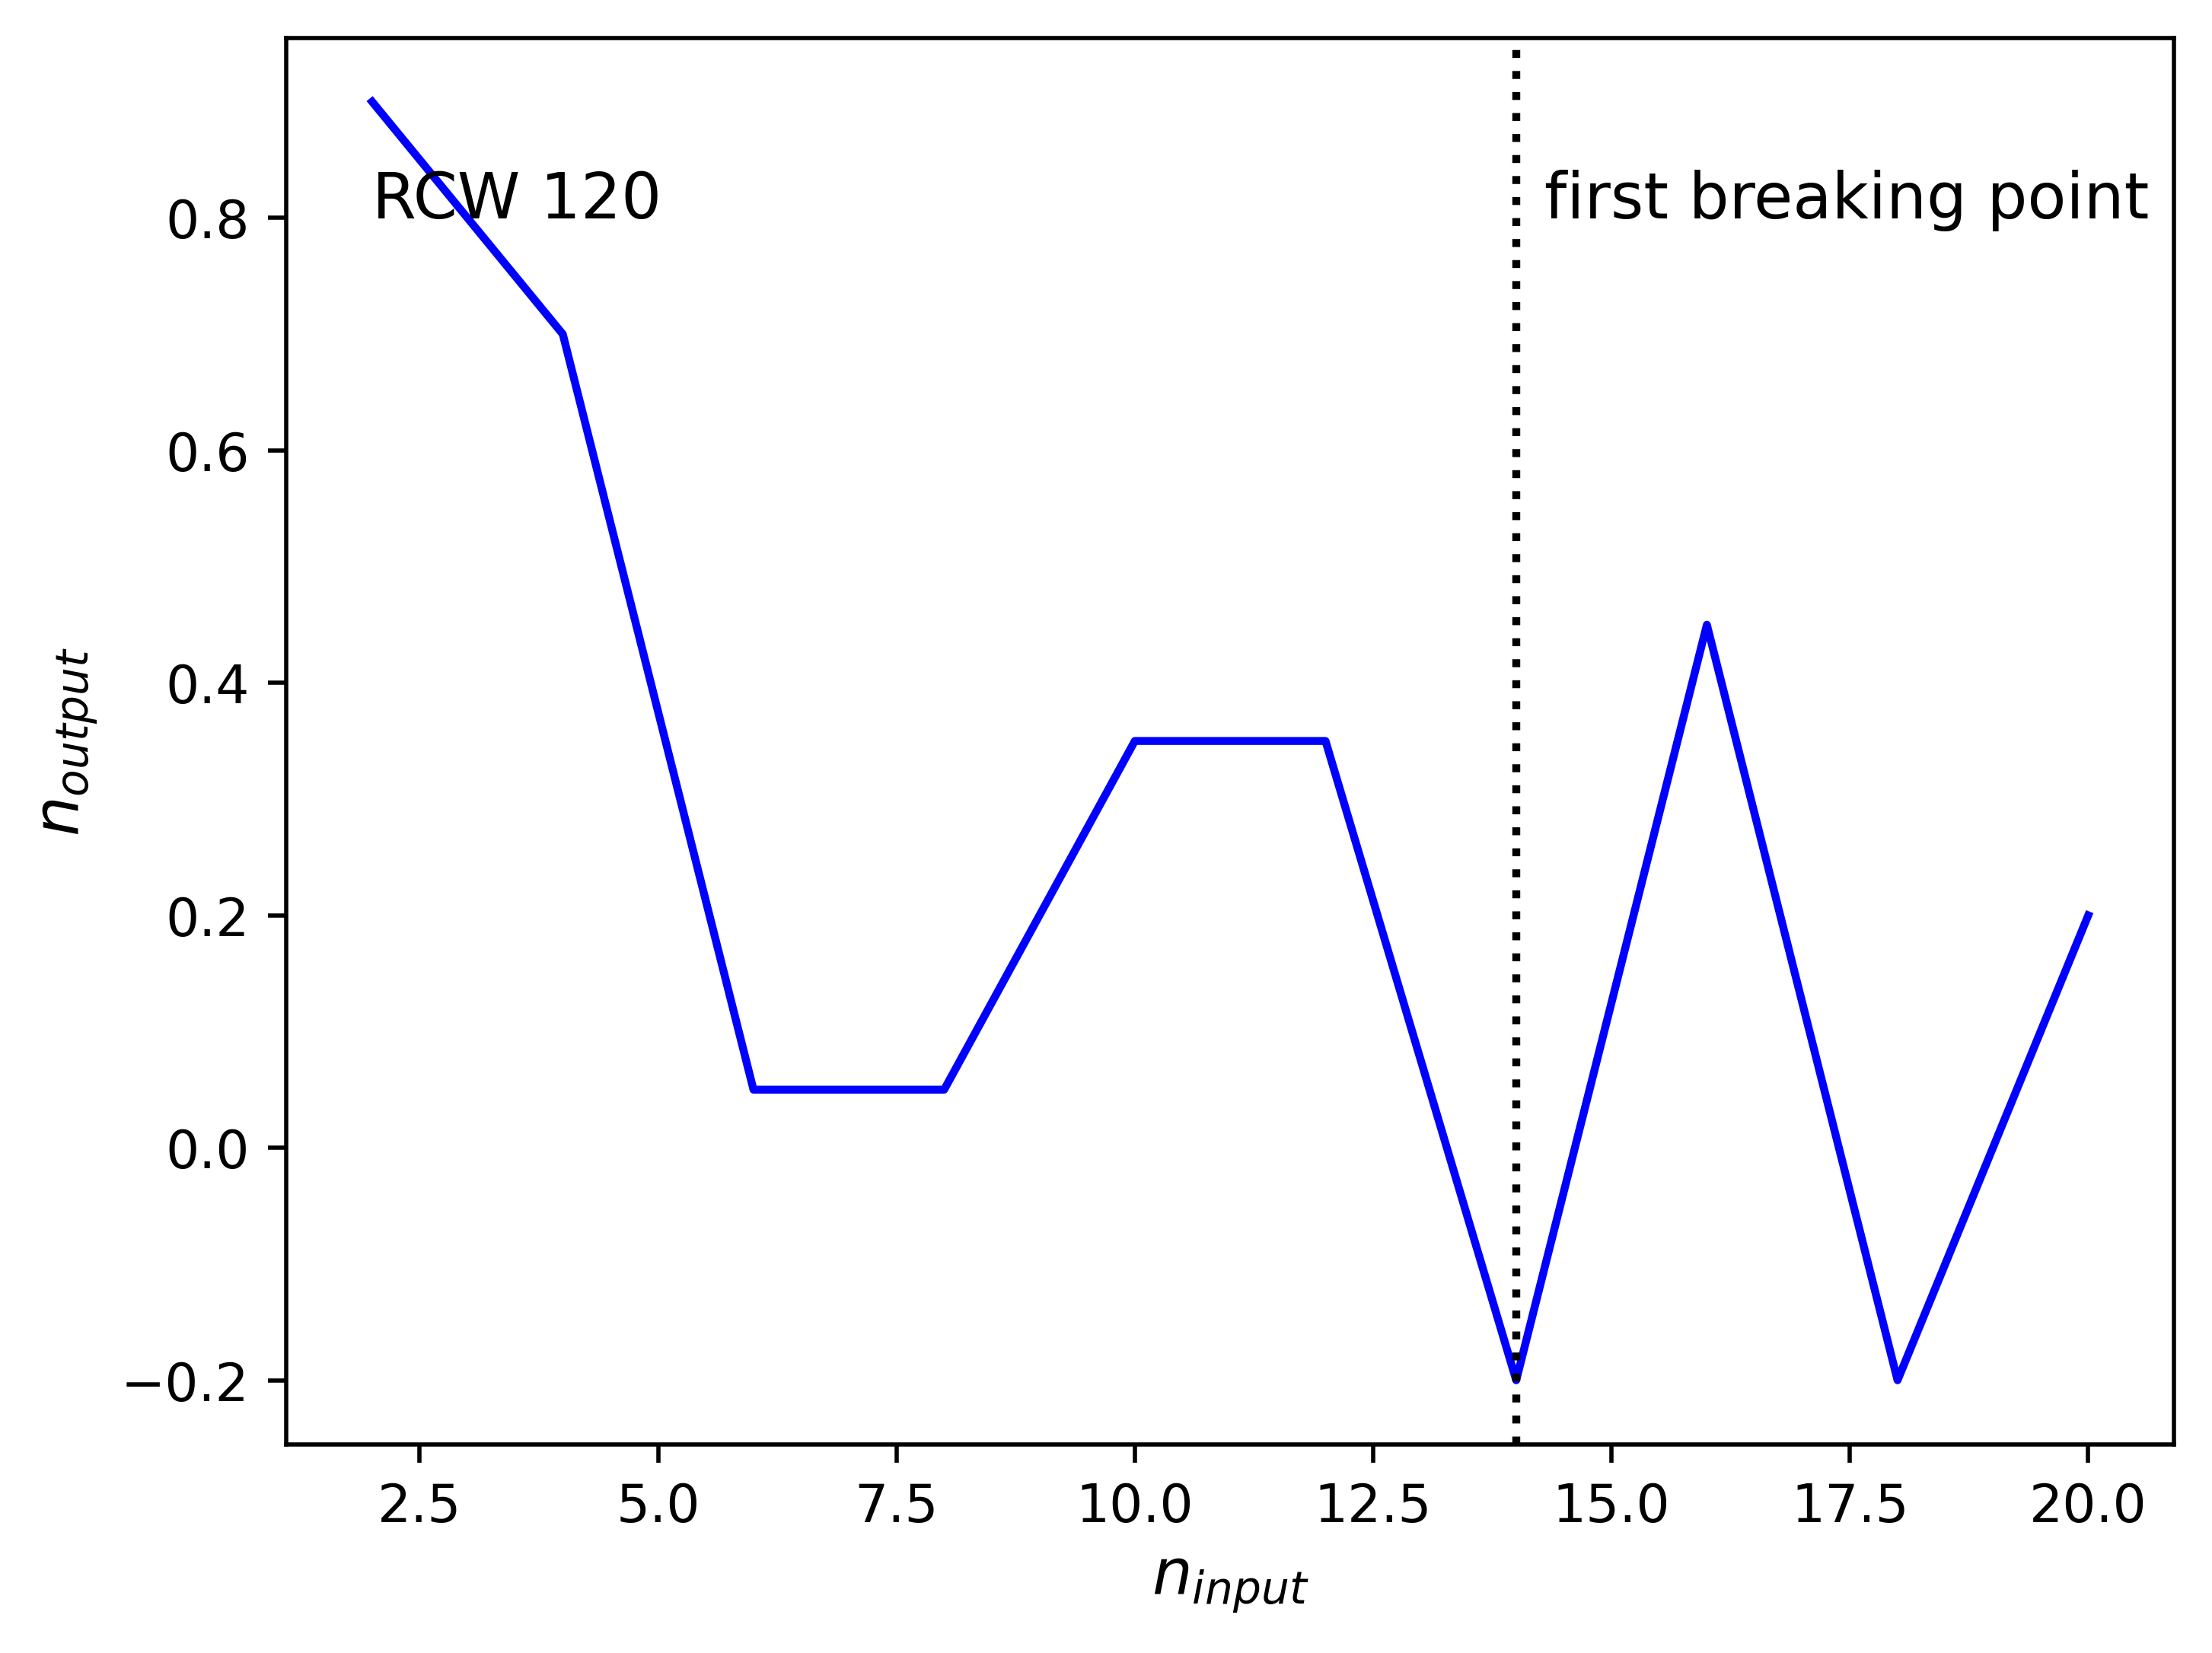

This chart was generated by the following Python code:
import matplotlib.pyplot as plt
import numpy as np

n_input = [2,4,6,8,10,12,14,16,18,20]

n_output = [1.8,3.2,3.3,3.4,4.1,4.8,4.4,5.3,4.9,5.3]

n_err = [0.45,0.45,0.48,0.52,0.7,0.8,0.9,0.9,0.7,0.9]

n_slope = [0.9,0.7, 0.05,0.05, 0.35,0.35,-0.2,0.45,-0.2,0.2]


n_input_array = np.array(n_input)
n_output_array = np.array(n_output)
n_err_array = np.array(n_err)





#plt.plot(n_input_array, n_output_array,'o-',color='blue')
#plt.plot(n_input_array, n_output_array - ((n_err_array)/2),'-',color='lightblue')
#plt.plot(n_input_array, n_output_array + ((n_err_array)/2),'-',color='lightblue')


#plt.fill_between(n_input_array, n_output_array - ((n_err_array)/2),n_output_array + ((n_err_array)/2))

#plt.errorbar(n_input_array, n_output_array, yerr = n_err_array, fmt='o', color='blue',
#             ecolor='lightgray', elinewidth=3, capsize=0)

plt.plot(n_input, n_slope,'-',color='blue')


plt.axvline(x = 14, color = 'black',ls=':')

#plt.fill_between(n_input_array, n_output_array - n_err_array, n_output_array - n_err_array,color='gray', alpha=0.2)
#plt.plot(60,10,'+',color='red')

plt.xlabel('$n_{input}$',fontsize=12)
plt.ylabel('$n_{output}$',fontsize=12)
#plt.title('RCW 120',fontsize=12)

plt.text(2, 0.8, 'RCW 120',fontsize=12)
plt.text(14.3, 0.8, 'first breaking point',fontsize=12)


plt.savefig('rcw120-n-out-in-slope-plot.png',dpi=500,bbox_inches='tight')
#plt.show()